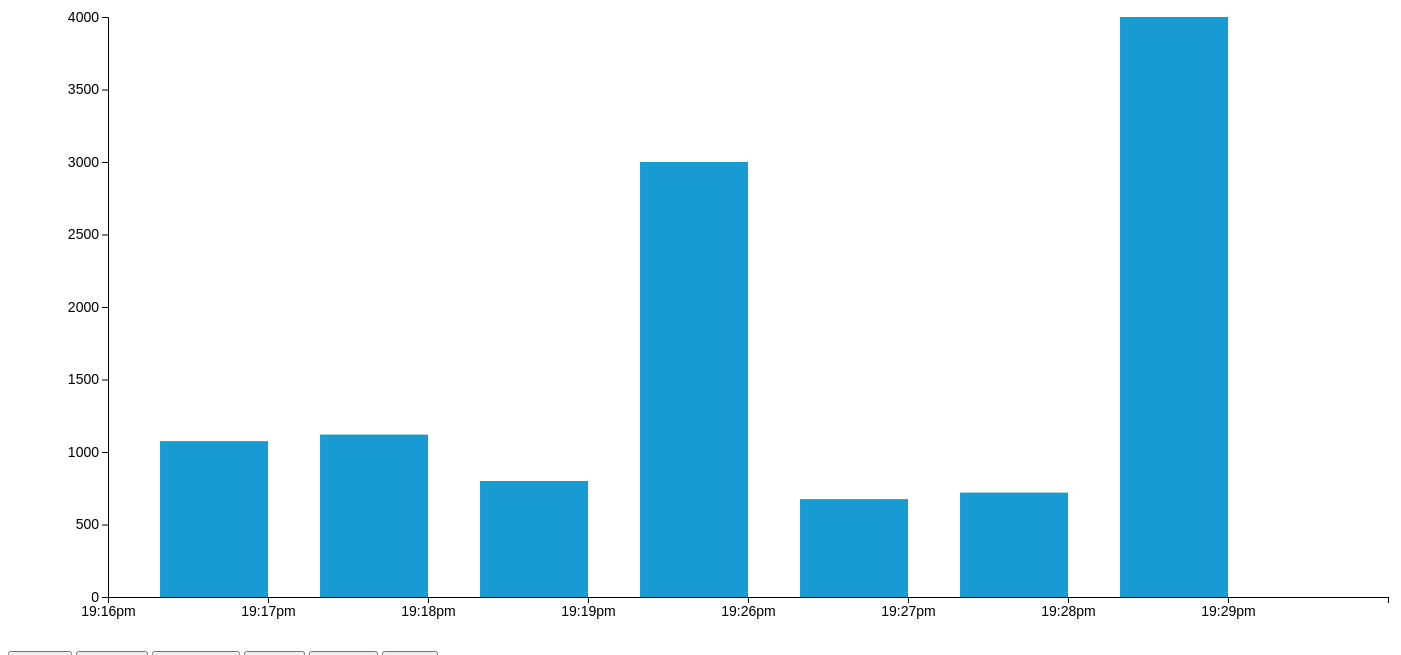
D3 v5 page, settled after 480 driven frames (8 s of simulated time); the page loaded 1 data file(s).


// ── index.js
let data = [],
  zoom,
  width = 1400,
  height = 650,
  margin = { top: 20, right: 20, bottom: 50, left: 50 },
  graphWidth = width - margin.left - margin.right,
  graphHeight = height - margin.top - margin.bottom;

const strictIsoParse = d3.utcParse("%Y-%m-%dT%H:%M:%SZ");
function initZoom() {
  const svg = d3
    .select(".canvas")
    .append("svg")
    .attr("width", width)
    .attr("height", height);
  const gGraph = svg
    .append("g")
    .attr("width", graphWidth)
    .attr("height", graphHeight)
    .attr("transform", `translate(${margin.left}, ${margin.top})`);
  const gXAxis = gGraph
    .append("g")
    .attr("class", "x axis")
    .attr("transform", `translate(0, ${graphHeight})`);
  const gYAxis = gGraph
    .append("g")
    .attr("class", "y axis")
    .attr("transform", `translate(${margin.left}, 0)`);

  d3.json("sales.json").then((data) => {
    let dates = data.map((item) => item.Period);

    const yScale = d3
      .scaleLinear()
      .domain([0, d3.max(data, (d) => +d.Amount)])
      .range([graphHeight, 0])
      .nice();

    // const xScale = d3
    //   .scaleBand()
    //   .domain(data.map((item) => item.Period))
    //   .range([0, graphWidth])
    //   .paddingInner(0.2)
    //   .paddingOuter(0.2);

    var xmax = d3.max(data.map((r) => new Date(r.Period).getTime()));
    var xScale = d3
      .scaleLinear()
      .domain([0, dates.length])
      .range([margin.left, graphWidth]);
    var xDateScale = d3.scaleQuantize().domain([-1, dates.length]).range(dates);
    let xBand = d3
      .scaleBand()
      .domain(d3.range(0, dates.length))
      .range([margin.left, graphWidth])
      .padding(0.3);
    var resizeTimer;
    const extent = [
      [0, 0],
      [graphWidth, graphHeight],
    ];
    zoom = d3
      .zoom()
      .scaleExtent([1, 4])
      .translateExtent(extent)
      .extent(extent)
      .on("zoom", handleZoom);
    // .on("end", handleZoomEnd);
    const xAxis = d3.axisBottom(xScale).tickFormat(function (d) {
      if (dates[d] !== undefined) {
        d = new Date(dates[d]);
        hours = d.getHours();
        minutes = (d.getMinutes() < 10 ? "0" : "") + d.getMinutes();
        amPM = hours < 13 ? "am" : "pm";
        return hours + ":" + minutes + amPM;
      } else return "";
    });

    const yAxis = d3.axisLeft(yScale).tickFormat((d) => `${d / 1000}`);

    gXAxis.call(xAxis);

    gYAxis.call(yAxis);

    let mizoom = gGraph
      .append("rect")
      .attr("class", "zoom")
      .attr("id", "rect")
      .attr("width", graphWidth)
      .attr("height", graphHeight)
      .style("fill", "none")
      .style("opacity", 0)
      .style("pointer-events", "all");

    const chartBody = gGraph
      .append("g")
      .attr("class", "chartBody")
      .attr("fill", "steelblue")
      .attr("clip-path", "url(#clip)")
      .attr("width", graphWidth)
      .attr("height", graphHeight);
    // .attr("transform", `translate(${margin.left}, ${0})`);

    const rects = chartBody.selectAll("rect").data(data);

    rects
      .enter()
      .append("rect")
      .attr("class", "bar-rect")
      .attr("width", xBand.bandwidth())
      .attr("height", (d) => yScale(0) - yScale(d.Amount))
      .attr("x", (d, i) => xScale(i) - xBand.bandwidth())
      .attr("y", (d) => yScale(d.Amount));

    gXAxis.selectAll("text").style("font-size", 14);

    gYAxis.selectAll("text").style("font-size", 14);

    gGraph
      .append("defs")
      .append("clipPath")
      .attr("id", "clip")
      .append("rect")
      .attr("width", graphWidth)
      .attr("height", graphHeight)
      .attr("transform", `translate(${margin.left}, ${0})`)
      .style("fill", "none")
      .style("pointer-events", "all");

    mizoom.call(zoom);

    function handleZoom(event) {
      //  d3.select("svg g").attr("transform", e.transform);
      const t = event.transform;
      let xScaleZ = t.rescaleX(xScale);
      gXAxis.call(
        xAxis.scale(xScaleZ).tickFormat(function (d) {
          if (dates[d] !== undefined) {
            d = new Date(dates[d]);
            hours = d.getHours();
            minutes = (d.getMinutes() < 10 ? "0" : "") + d.getMinutes();
            amPM = hours < 13 ? "am" : "pm";
            return hours + ":" + minutes + amPM;
          } else return "";
        })
      );
      // chartBody.selectAll("rect").attr("transform", t);
      chartBody
        .selectAll("rect")
        .attr("x", (d, i) => xScaleZ(i) - (xBand.bandwidth() * t.k) / 2)
        .attr("width", xBand.bandwidth() * t.k);
    }
    function handleZoomEnd(event) {
      const t = event.transform;
      let xScaleZ = t.rescaleX(xScale);
      gYAxis.attr("transform", d3.zoomIdentity.translate(0, t.y).scale(t.k));
      gYAxis
        .selectAll("text")
        .attr("transform", d3.zoomIdentity.scale(1 / t.k));
      gYAxis
        .selectAll("line")
        .attr("transform", d3.zoomIdentity.scale(1 / t.k));

      clearTimeout(resizeTimer);
      if (t.k !== 1) {
        resizeTimer = setTimeout(function () {
          var xmin = new Date(xDateScale(Math.floor(xScaleZ.domain()[0])));
          xmax = new Date(xDateScale(Math.floor(xScaleZ.domain()[1])));
          filtered = data.filter((d) => {
            if (
              Math.floor(new Date(d.Period).getTime() - 76676799) <=
              xmax.getTime()
            )
              console.log(d.Period);
            return (
              Math.floor(new Date(d.Period).getTime() + 89897799) >=
                xmin.getTime() &&
              Math.floor(new Date(d.Period).getTime() - 76676799) <=
                xmax.getTime()
            );
          });
          minP = +d3.min(filtered, (d) => d.Amount);
          maxP = +d3.max(filtered, (d) => d.Amount);
          buffer = Math.floor((maxP - minP) * 0.1);
          yScale.domain([minP - buffer, maxP + buffer]);
          console.log(
            " minP-buffer -> ",
            minP - buffer,
            " maxP+buffer -> ",
            maxP + buffer,
            " xmin -> ",
            xmin,
            " xmax -> ",
            xmax,
            "t -> ",
            JSON.stringify(t),
            "filtered -> ",
            filtered.length
          );
          // chartBody
          //   .transition()
          //   .duration(500)
          //   .selectAll("rect")
          //   .attr("y", (d) => yScale(d.Amount))
          //   .attr("height", (d, i) => yScale(0) - yScale(d.Amount));
          // gYAxis.call(yAxis.scale(yScale));
          // gYAxis
          //   .transition()
          //   .duration(500)
          //   .call(
          //     d3
          //       .axisRight()
          //       .scale(yScale)
          //       .tickFormat((d) => `${d / 1000}`)
          //   );
        }, 200);
      }
    }
  });
}

function zoomIn() {
  d3.select("svg").transition().call(zoom.scaleBy, 2);
}

function zoomOut() {
  d3.select("svg").transition().call(zoom.scaleBy, 0.5);
}

function resetZoom() {
  d3.select("svg").transition().call(zoom.scaleTo, 1);
}

function center() {
  d3.select("svg")
    .transition()
    .call(zoom.translateTo, 0.5 * width, 0.5 * height);
}

function panLeft() {
  d3.select("svg").transition().call(zoom.translateBy, -50, 0);
}

function panRight() {
  d3.select("svg").transition().call(zoom.translateBy, 50, 0);
}

function update() {
  d3.select("svg g")
    .selectAll("circle")
    .data(data)
    .join("circle")
    .attr("cx", function (d) {
      return d.x;
    })
    .attr("cy", function (d) {
      return d.y;
    })
    .attr("r", 3);
}

initZoom();
//updateData();
//update();


### data: sales.json
[
 {
  "Period": "2011-07-01T19:16:28Z",
  "Amount": 1000000
 },
 {
  "Period": "2011-07-01T19:17:28Z",
  "Amount": 1075000
 },
 {
  "Period": "2011-07-01T19:18:28Z",
  "Amount": 1120000
 },
 {
  "Period": "2011-07-01T19:19:28Z",
  "Amount": 800000
 },
 {
  "Period": "2011-07-01T19:26:28Z",
  "Amount": 3000000
 },
 {
  "Period": "2011-07-01T19:27:28Z",
  "Amount": 675000
 },
 {
  "Period": "2011-07-01T19:28:28Z",
  "Amount": 720000
 },
 {
  "Period": "2011-07-01T19:29:28Z",
  "Amount": 4000000
 }
]